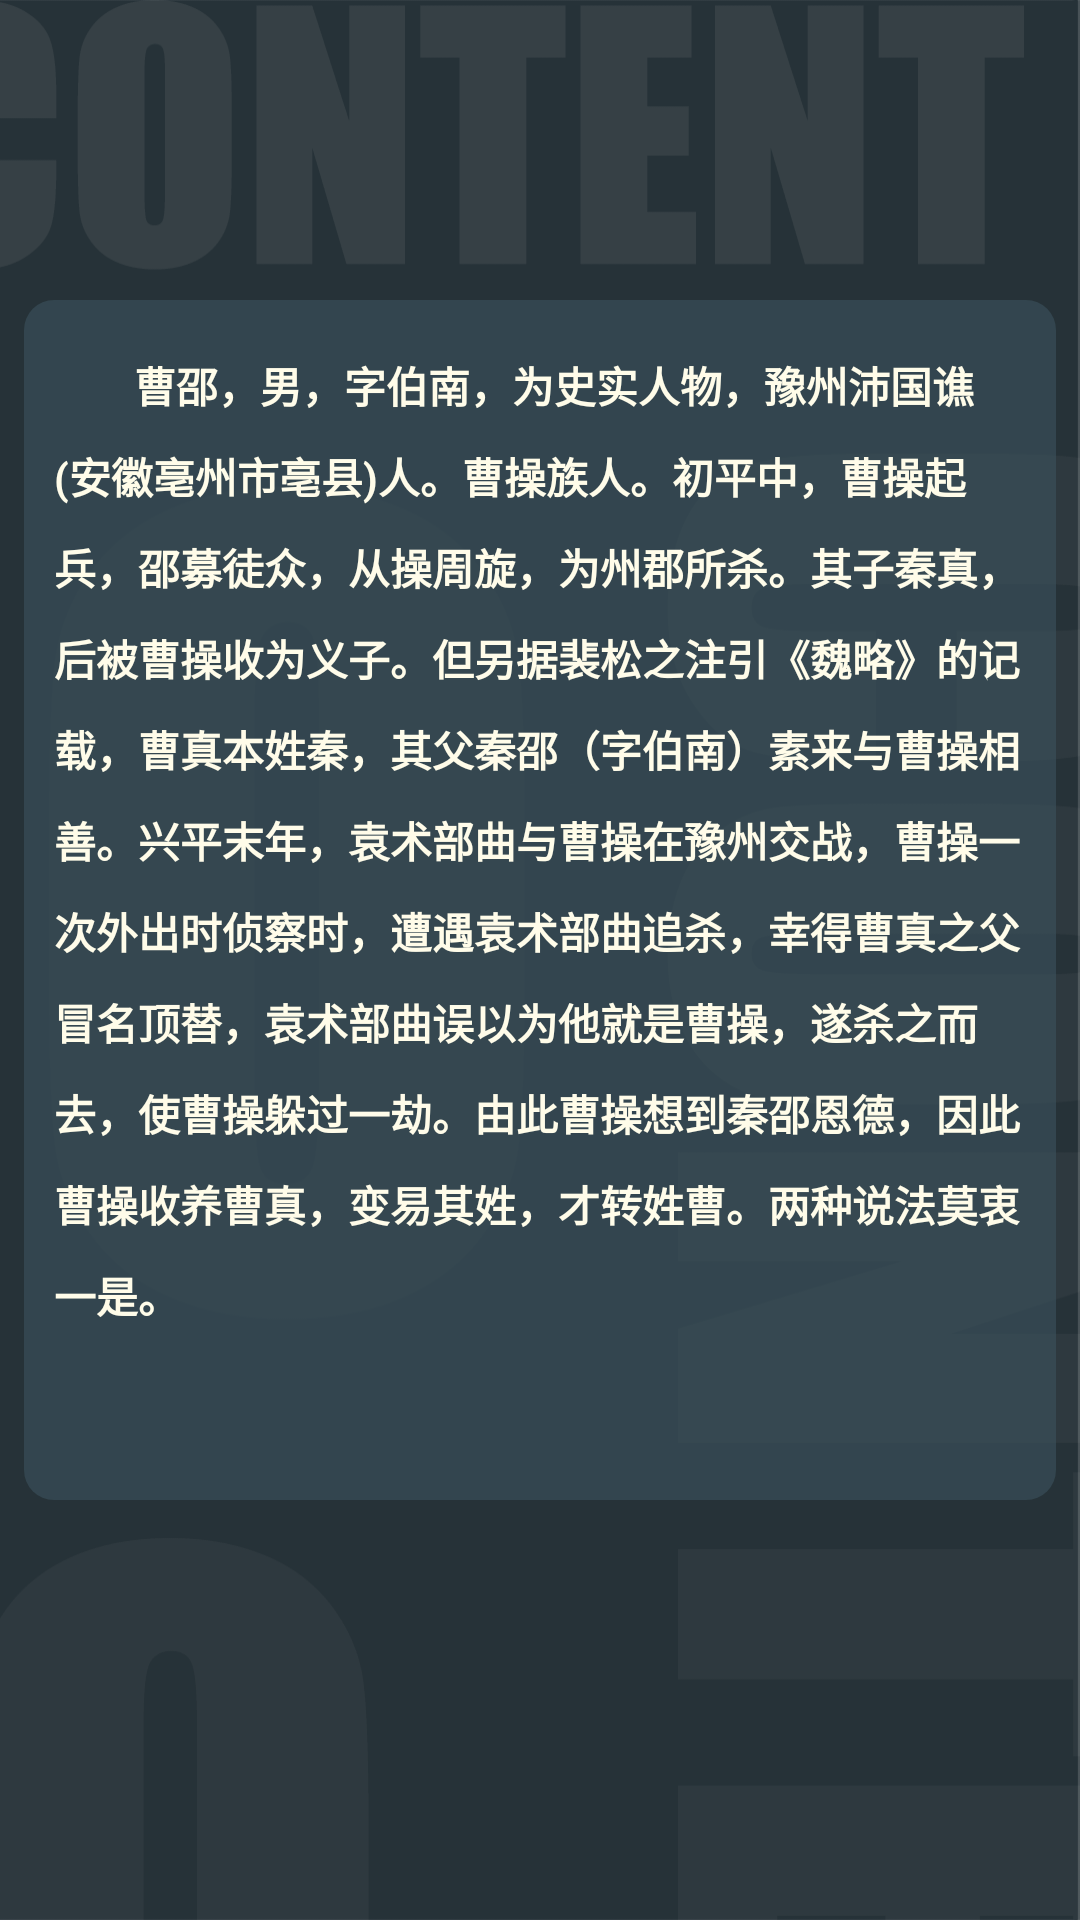

Write the Android layout XML for this screen, with the resource values it uses.
<!-- AndroidManifest.xml: application theme AppTheme -->
<!-- res/layout/activity_edit_fragm_3.xml -->
<?xml version="1.0" encoding="utf-8"?>
<android.support.constraint.ConstraintLayout xmlns:android="http://schemas.android.com/apk/res/android"
    xmlns:app="http://schemas.android.com/apk/res-auto"
    xmlns:tools="http://schemas.android.com/tools"
    android:layout_width="match_parent"
    android:layout_height="match_parent"
    android:background="@mipmap/edit_content"
    android:focusable="true"
    android:focusableInTouchMode="true"
    tools:context="pub.tanzby.herodict.editFragm_1">

    <EditText
        android:id="@+id/ed_content"
        android:layout_width="344dp"
        android:layout_height="400dp"
        android:layout_marginEnd="8dp"
        android:layout_marginStart="8dp"
        android:layout_marginTop="100dp"
        android:background="@drawable/shadow"
        android:gravity="top"
        android:lineSpacingExtra="10sp"
        android:paddingLeft="10sp"
        android:paddingRight="10sp"
        android:paddingTop="18sp"
        android:scrollbars="vertical"
        android:text="        曹邵，男，字伯南，为史实人物，豫州沛国谯(安徽亳州市亳县)人。曹操族人。初平中，曹操起兵，邵募徒众，从操周旋，为州郡所杀。其子秦真，后被曹操收为义子。但另据裴松之注引《魏略》的记载，曹真本姓秦，其父秦邵（字伯南）素来与曹操相善。兴平末年，袁术部曲与曹操在豫州交战，曹操一次外出时侦察时，遭遇袁术部曲追杀，幸得曹真之父冒名顶替，袁术部曲误以为他就是曹操，遂杀之而去，使曹操躲过一劫。由此曹操想到秦邵恩德，因此曹操收养曹真，变易其姓，才转姓曹。两种说法莫衷一是。"
        android:textColor="@color/colorFont"
        android:textIsSelectable="false"
        android:textSize="14sp"
        android:textStyle="bold"
        android:typeface="normal"
        app:layout_constraintEnd_toEndOf="parent"
        app:layout_constraintStart_toStartOf="parent"
        app:layout_constraintTop_toTopOf="parent" />


</android.support.constraint.ConstraintLayout>
<!-- resources referenced by this layout -->
<resources>
  <color name="colorFont">#fffce9</color>
  <!-- drawable shadow (drawable) -->
  <?xml version="1.0" encoding="utf-8"?>
  <shape xmlns:android="http://schemas.android.com/apk/res/android"
      android:shape="rectangle">
      <solid android:color="#a13b515c"/>
      <padding
          android:left="10dp"
          android:top="5dp"
          android:right="10dp"
          android:bottom="5dp" />
      <corners
          android:radius="10dp"/>
  </shape>
  <!-- mipmap edit_content: png bitmap (mipmap-hdpi, 28513 bytes) -->
  <style name="AppTheme" parent="Theme.AppCompat.Light.NoActionBar">
          
          <item name="colorPrimary">@color/colorPrimary</item>
          <item name="colorPrimaryDark">@color/colorPrimaryDark</item>
          <item name="colorAccent">@color/colorAccent</item>
          <item name="android:textColorPrimary">@color/colorFont</item>
          <item name="android:textColorHint">@color/colorPrimaryDark</item>
          <item name="android:textColorSecondary">@color/colorFont</item>
      </style>
  <color name="colorPrimary">#3b515c</color>
  <color name="colorPrimaryDark">#263238</color>
  <color name="colorAccent">#ffd77b</color>
</resources>
